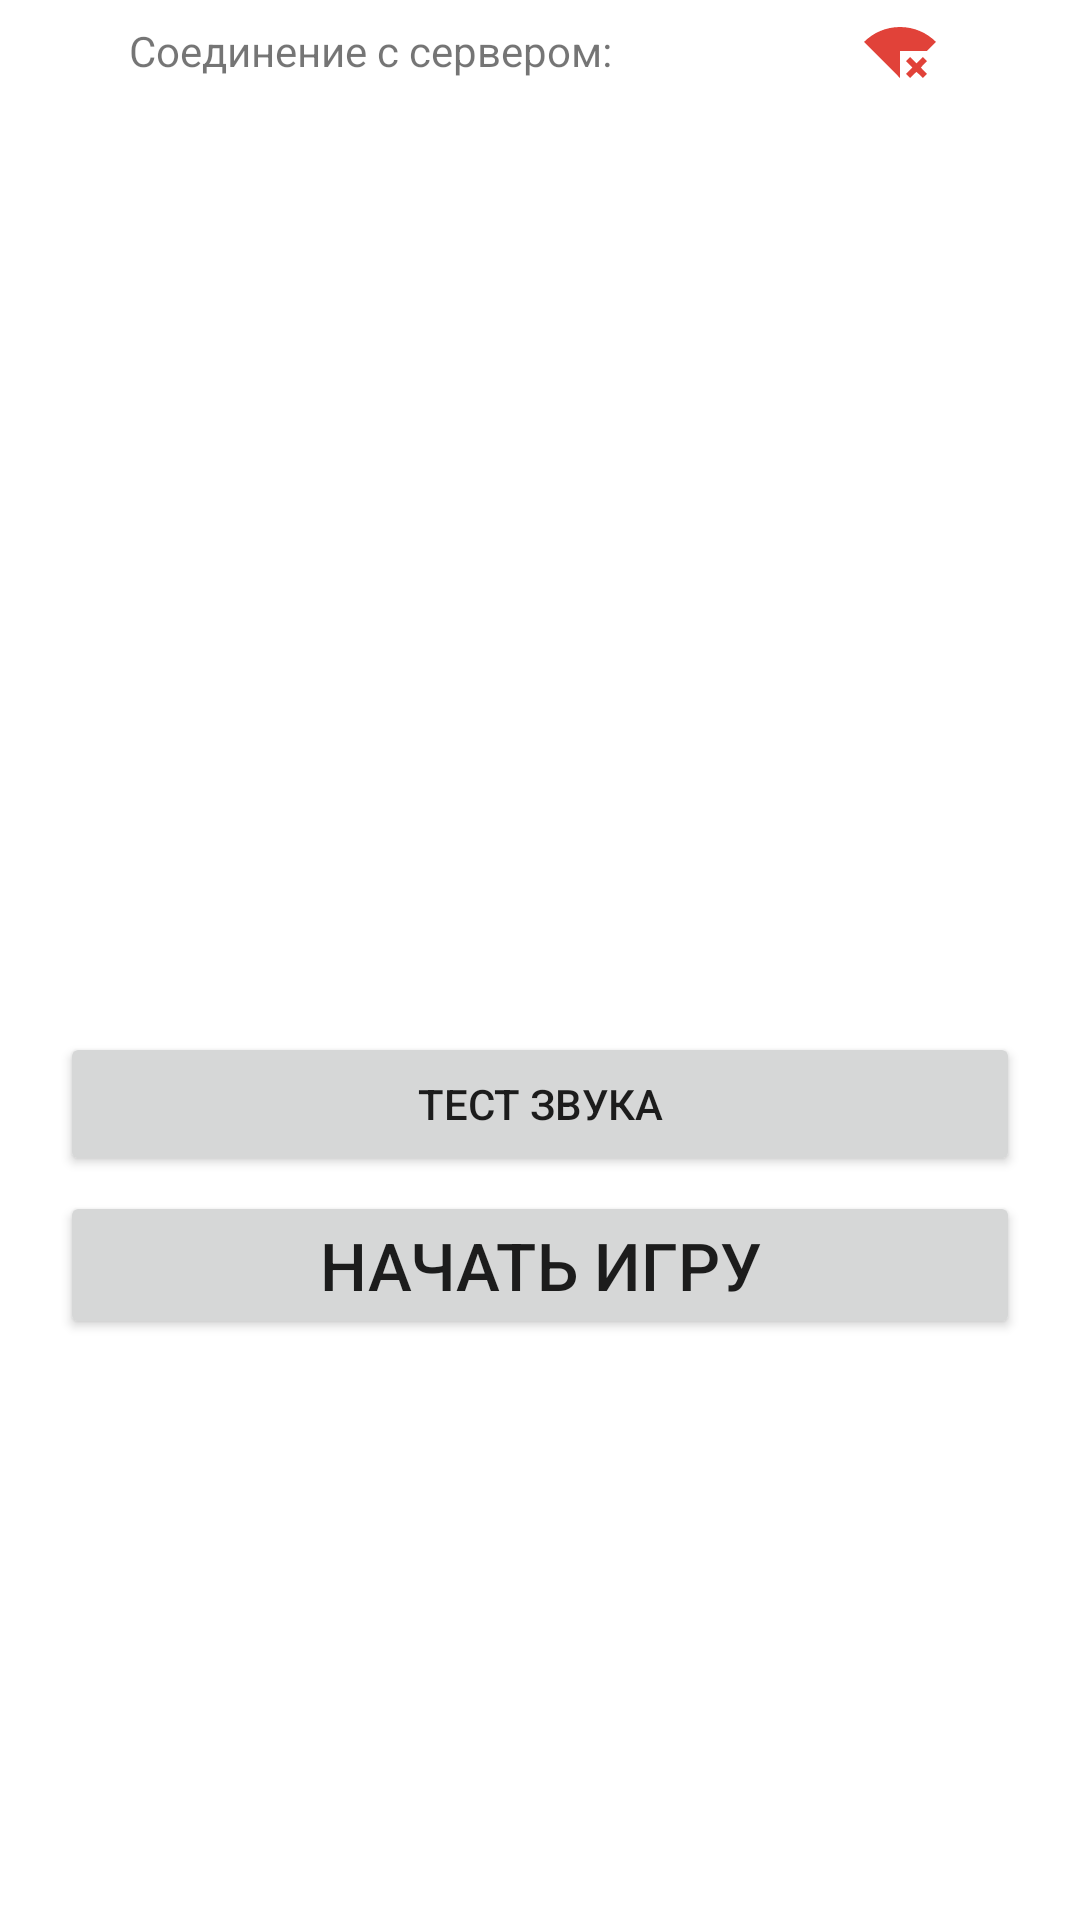

Android layout source for this screen:
<!-- AndroidManifest.xml: application theme Theme.BrainRing -->
<!-- res/layout/activity_client_connection_settings.xml -->
<?xml version="1.0" encoding="utf-8"?>
<LinearLayout
    xmlns:android="http://schemas.android.com/apk/res/android"
    xmlns:app="http://schemas.android.com/apk/res-auto"
    xmlns:tools="http://schemas.android.com/tools"
    android:layout_width="match_parent"
    android:layout_height="match_parent"
    tools:context=".ClientConnectionSettingsActivity"
    android:orientation="vertical">

    <LinearLayout
        android:layout_marginTop="5dp"
        android:layout_width="match_parent"
        android:layout_height="wrap_content"
        android:orientation="horizontal">

        <TextView
            android:layout_weight="2"
            android:layout_width="0dp"
            android:layout_height="wrap_content"
            android:text="Соединение с сервером:"
            android:paddingLeft="7dp"
            android:layout_gravity="center_vertical"
            android:gravity="center_horizontal"/>

        <ImageView
            android:layout_weight="1"
            android:layout_width="0dp"
            android:layout_height="wrap_content"
            android:src="@drawable/ic_baseline_signal_wifi_connected_no_internet_4_24"/>
    </LinearLayout>

    <ListView
        android:id="@+id/serverListView"
        android:layout_width="match_parent"
        android:layout_height="300dp"
        android:layout_marginTop="10dp"/>

    <Button
        android:layout_width="match_parent"
        android:layout_height="wrap_content"
        android:text="Тест звука"
        android:layout_marginLeft="20dp"
        android:layout_marginRight="20dp"
        android:layout_marginTop="5dp"
        android:onClick="testSound"/>

    <Button
        android:layout_width="match_parent"
        android:layout_height="wrap_content"
        android:text="Начать игру"
        android:layout_marginLeft="20dp"
        android:layout_marginRight="20dp"
        android:layout_marginTop="5dp"
        android:onClick="startGame"
        android:textSize="22sp"/>


</LinearLayout>
<!-- resources referenced by this layout -->
<resources>
  <!-- drawable ic_baseline_signal_wifi_connected_no_internet_4_24 (drawable) -->
  <vector android:alpha="0.78" android:height="24dp"
      android:tint="#D90B00" android:viewportHeight="24"
      android:viewportWidth="24" android:width="24dp" xmlns:android="http://schemas.android.com/apk/res/android">
      <path android:fillColor="@android:color/white" android:pathData="M24,8.98C20.93,5.9 16.69,4 12,4C7.31,4 3.07,5.9 0,8.98L12,21v-9h8.99L24,8.98zM19.59,14l-2.09,2.09L15.41,14L14,15.41l2.09,2.09L14,19.59L15.41,21l2.09,-2.08L19.59,21L21,19.59l-2.08,-2.09L21,15.41L19.59,14z"/>
  </vector>
  <style name="Theme.BrainRing" parent="Theme.MaterialComponents.DayNight.DarkActionBar">
          
          <item name="colorPrimary">@color/purple_500</item>
          <item name="colorPrimaryVariant">@color/purple_700</item>
          <item name="colorOnPrimary">@color/white</item>
          
          <item name="colorSecondary">@color/teal_200</item>
          <item name="colorSecondaryVariant">@color/teal_700</item>
          <item name="colorOnSecondary">@color/black</item>
          
          <item name="android:statusBarColor" tools:targetApi="l">?attr/colorPrimaryVariant</item>
          
      </style>
  <!-- not gathered from this repository: default colours our renderer supplied (Android Studio template values) -->
  <color name="purple_500">#FF6200EE</color>
  <color name="purple_700">#FF3700B3</color>
  <color name="teal_200">#FF03DAC5</color>
  <color name="teal_700">#FF018786</color>
  <color name="black">#FF000000</color>
  <color name="white">#FFFFFFFF</color>
</resources>
